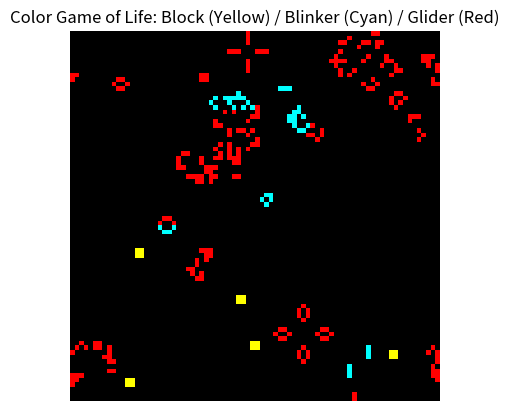

Reproduce this figure in Python.
import numpy as np
import matplotlib.pyplot as plt
import matplotlib.animation as animation
import random

# --- 參數設定 ---
GRID_SIZE = 80
STEPS = 200
NUM_BLOCKS = 10
NUM_BLINKERS = 10
NUM_GLIDERS = 10

# --- 網格初始化（用整數表示不同型態）---
# 0 = 死亡 / 空白
# 1 = Block (穩定)
# 2 = Blinker (震盪)
# 3 = Glider (移動)
grid = np.zeros((GRID_SIZE, GRID_SIZE), dtype=int)

# --- 三種圖樣定義 ---
BLOCK = np.array([[1, 1],
                  [1, 1]])

BLINKER = np.array([[1, 1, 1]])

GLIDER = np.array([[0, 1, 0],
                   [0, 0, 1],
                   [1, 1, 1]])

# --- 放置函式（用不同數字代表來源）---
def place_pattern(pattern, grid, code):
    px, py = pattern.shape
    x = random.randint(0, GRID_SIZE - px - 1)
    y = random.randint(0, GRID_SIZE - py - 1)
    for i in range(px):
        for j in range(py):
            if pattern[i, j] == 1:
                grid[x+i, y+j] = code

# --- 隨機生成多個 ---
for _ in range(NUM_BLOCKS):
    place_pattern(BLOCK, grid, 1)
for _ in range(NUM_BLINKERS):
    place_pattern(BLINKER, grid, 2)
for _ in range(NUM_GLIDERS):
    place_pattern(GLIDER, grid, 3)

# --- Conway's Game of Life 更新規則 ---
def count_neighbors(x, y, grid):
    total = 0
    for dx in [-1, 0, 1]:
        for dy in [-1, 0, 1]:
            if dx == 0 and dy == 0:
                continue
            total += (grid[(x + dx) % GRID_SIZE, (y + dy) % GRID_SIZE] > 0)
    return total

def update(frame_num, img, grid):
    new_grid = np.copy(grid)
    for x in range(GRID_SIZE):
        for y in range(GRID_SIZE):
            neighbors = count_neighbors(x, y, grid)
            alive = grid[x, y] > 0
            if alive and (neighbors < 2 or neighbors > 3):
                new_grid[x, y] = 0  # 死亡
            elif not alive and neighbors == 3:
                # 出生的細胞繼承周圍最多的顏色
                neighbor_vals = []
                for dx in [-1, 0, 1]:
                    for dy in [-1, 0, 1]:
                        if dx == 0 and dy == 0:
                            continue
                        val = grid[(x + dx) % GRID_SIZE, (y + dy) % GRID_SIZE]
                        if val > 0:
                            neighbor_vals.append(val)
                if neighbor_vals:
                    new_grid[x, y] = max(set(neighbor_vals), key=neighbor_vals.count)
    img.set_data(new_grid)
    grid[:] = new_grid[:]
    return (img,)

# --- 自訂顏色映射（不同型態不同顏色）---
from matplotlib.colors import ListedColormap
cmap = ListedColormap([
    "black",      # 0 死亡
    "yellow",     # 1 Block
    "cyan",       # 2 Blinker
    "red"         # 3 Glider
])

# --- 動畫 ---
fig, ax = plt.subplots()
img = ax.imshow(grid, cmap=cmap, interpolation="nearest", vmin=0, vmax=3)
ax.set_title("Color Game of Life: Block (Yellow) / Blinker (Cyan) / Glider (Red)")
ax.axis("off")

ani = animation.FuncAnimation(fig, update, fargs=(img, grid),
                              frames=STEPS, interval=150, save_count=50)
plt.show()
ani.save("game_of_life_random.gif", writer="pillow", fps=10)
